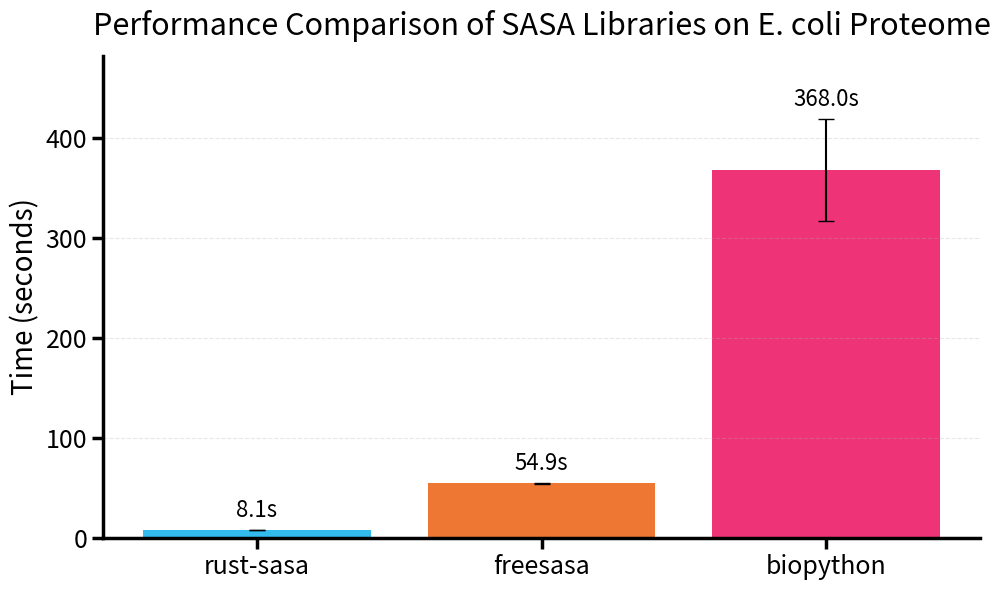

Write the Python code that produced this figure. (Note: this script raises an exception after producing the figure.)
import matplotlib.pyplot as plt

# Data for plotting
libraries = ["rust-sasa", "freesasa", "biopython"]
times = [8.071, 54.914, 368.025]
errors = [0.361, 0.455, 51.156]

# --- Styling parameters ---
fontsize = 18
linewidth = 2.5
bar_colors = ["#33BBEE", "#EE7733", "#EE3377"]  # Paul Tol color-blind-safe palette

# --- Create figure and axes ---
fig, ax = plt.subplots(figsize=(10, 6))

# --- Axes styling ---
ax.spines["right"].set_visible(False)
ax.spines["top"].set_visible(False)
ax.spines["left"].set_linewidth(linewidth)
ax.spines["bottom"].set_linewidth(linewidth)
ax.tick_params(axis="both", width=linewidth, length=8, direction="out")

# --- Bar chart (no outlines) ---
bars = ax.bar(
    libraries,
    times,
    yerr=errors,
    color=bar_colors,
    capsize=6,
)

# --- Labels ---
ax.set_ylabel("Time (seconds)", fontsize=fontsize + 2)
ax.set_title("Performance Comparison of SASA Libraries on E. coli Proteome", fontsize=fontsize + 4, pad=15)
ax.tick_params(axis="x", labelsize=fontsize)
ax.tick_params(axis="y", labelsize=fontsize)

# --- Optional: log scale (uncomment if large dynamic range) ---
# ax.set_yscale("log")

# --- Value labels above bars ---
for bar, err, val in zip(bars, errors, times):
    height = bar.get_height()
    ax.text(
        bar.get_x() + bar.get_width() / 2,
        height + err + (0.02 * max(times)),
        f"{val:.1f}s",
        ha="center",
        va="bottom",
        fontsize=fontsize - 2,
    )

# --- Grid and limits ---
max_height = max(times[i] + errors[i] for i in range(len(times)))
ax.set_ylim(0, max_height * 1.15)
ax.grid(True, axis="y", linestyle="--", alpha=0.3)

# --- Layout and save ---
plt.tight_layout()
plt.savefig("figures/performance_comparison.pdf", bbox_inches="tight", dpi=300)
